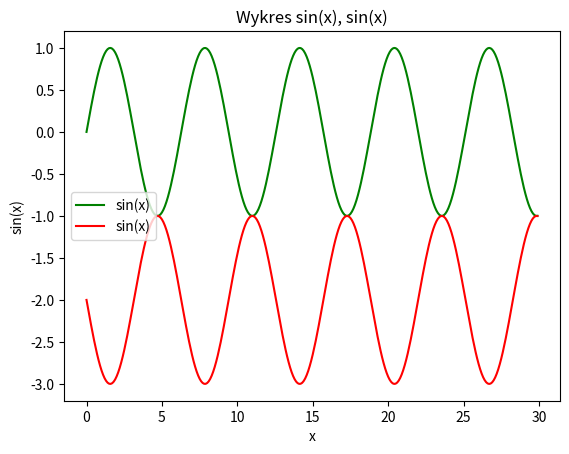

Python code for this plot:
import numpy as np
import pandas as pd
import matplotlib
import matplotlib.pyplot as plt
from math import *

x = np.arange(0, 30, 0.1)
b = np.sin(x)
c = np.sin(x*(-1))-2
plt.plot(x, b, 'g', label='sin(x)')
plt.plot(x, c, 'r', label='sin(x)')
plt.legend()
plt.xlabel('x')
plt.ylabel('sin(x)')
plt.title("Wykres sin(x), sin(x)")
plt.show()

# x = np.arange(0, 30, 0.1)
# b = np.sin(x)
# c = np.sin(x*(-1))
# plt.plot(x, b, 'g', label='sin(x)')
# plt.plot(x, c, 'r', label='sin(x)')
# plt.legend()
# plt.xlabel('x')
# plt.ylabel('sin(x)')
# plt.title("Wykres sin(x), sin(x)")
# plt.show()
#
# x = np.arange(0, 30, 0.1)
# b = np.sin(x)
# c = np.sin(x*(-1))-1
# plt.plot(x, b, 'g', label='sin(x)')
# plt.plot(x, c, 'r', label='sin(x)')
# plt.legend()
# plt.xlabel('x')
# plt.ylabel('sin(x)')
# plt.title("Wykres sin(x), sin(x)")
# plt.show()